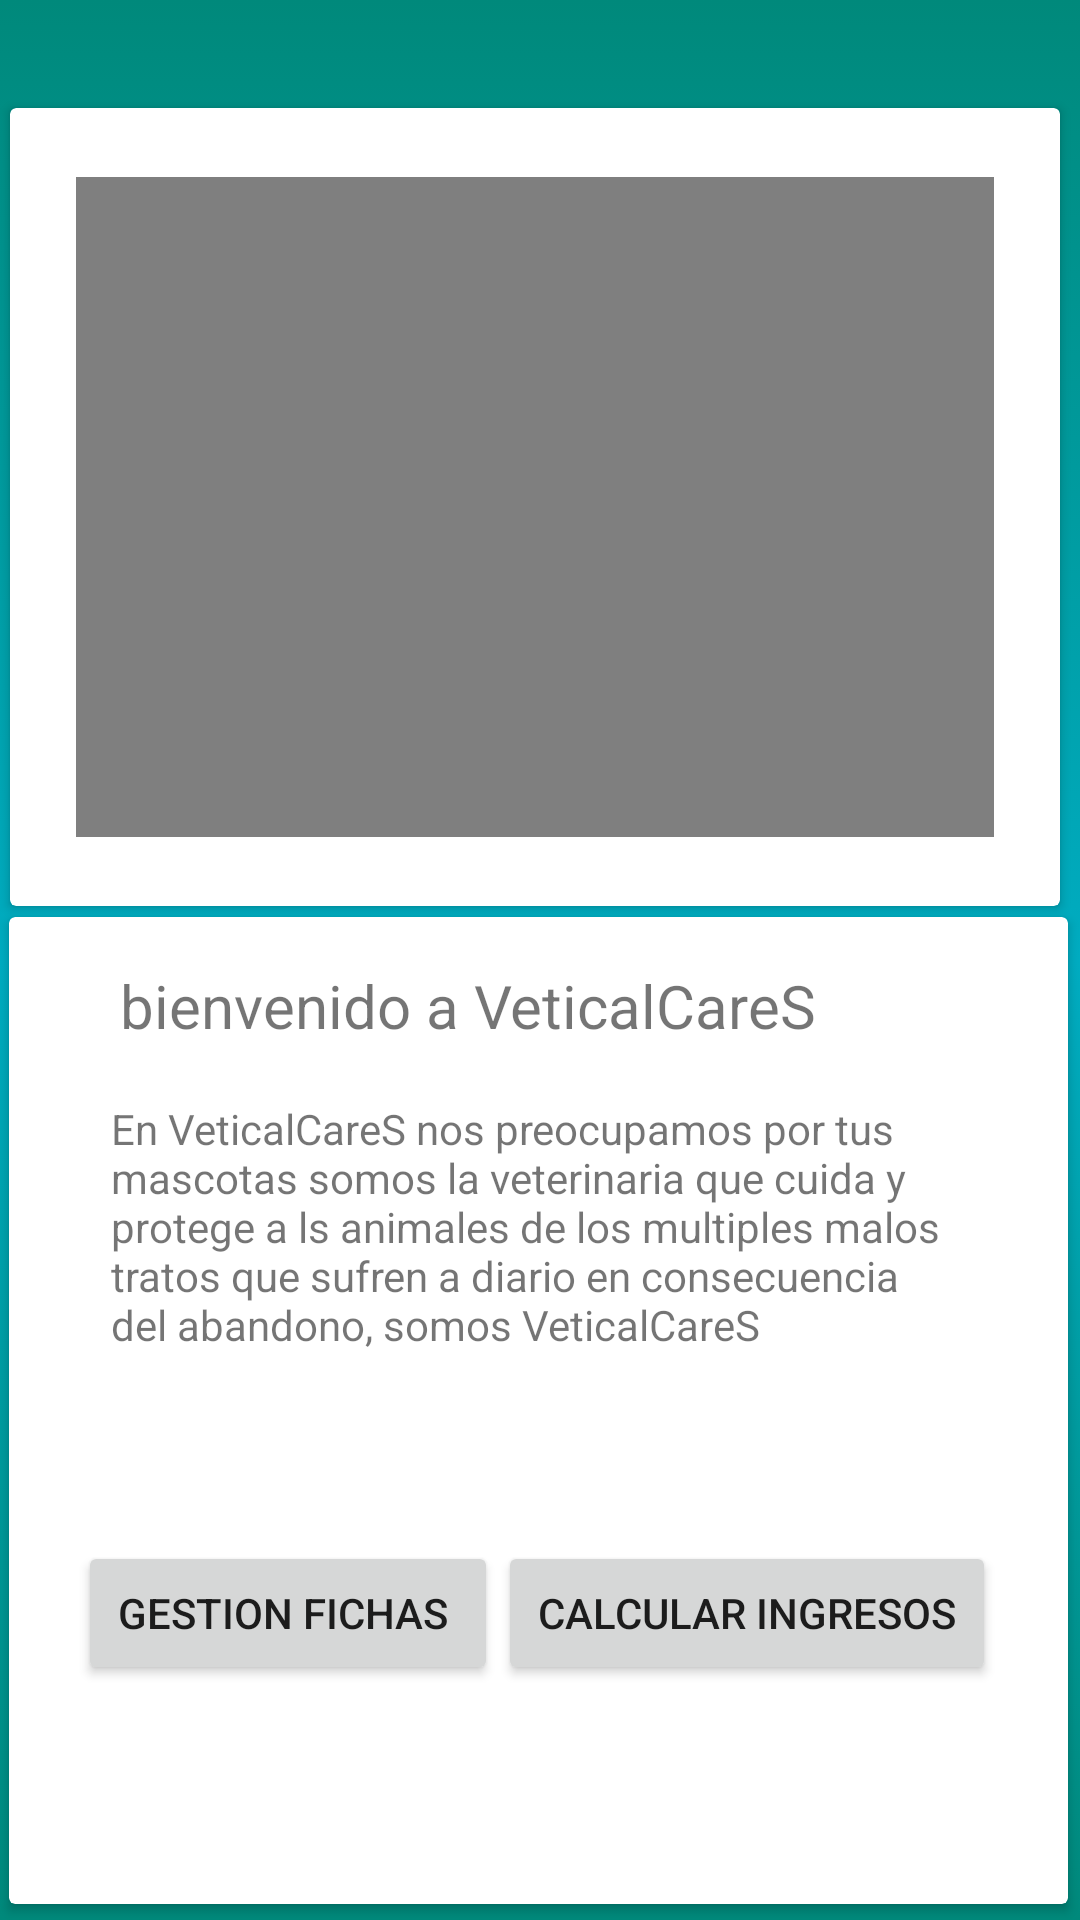

This screen was rendered from an Android layout file. Write that file and the resources it references.
<!-- AndroidManifest.xml: application theme Theme.Examen_andorid_Daniel_soto -->
<!-- res/layout/activity_home.xml -->
<?xml version="1.0" encoding="utf-8"?>
<androidx.constraintlayout.widget.ConstraintLayout xmlns:android="http://schemas.android.com/apk/res/android"
    xmlns:app="http://schemas.android.com/apk/res-auto"
    xmlns:tools="http://schemas.android.com/tools"
    android:layout_width="match_parent"
    android:background="@drawable/gradient_background"
    android:layout_height="match_parent"
    tools:context=".home_act">

    <androidx.cardview.widget.CardView
        android:id="@+id/cardView2"
        android:layout_width="350dp"
        android:layout_height="266dp"
        android:layout_marginTop="36dp"
        app:layout_constraintEnd_toEndOf="parent"
        app:layout_constraintHorizontal_bias="0.347"
        app:layout_constraintStart_toStartOf="parent"
        app:layout_constraintTop_toTopOf="parent">

        <androidx.constraintlayout.widget.ConstraintLayout
            android:layout_width="match_parent"
            android:layout_height="match_parent">

            <VideoView
                android:id="@+id/vw"
                android:layout_width="306dp"
                android:layout_height="220dp"
                app:layout_constraintBottom_toBottomOf="parent"
                app:layout_constraintEnd_toEndOf="parent"
                app:layout_constraintStart_toStartOf="parent"
                app:layout_constraintTop_toTopOf="parent" />
        </androidx.constraintlayout.widget.ConstraintLayout>
    </androidx.cardview.widget.CardView>

    <androidx.cardview.widget.CardView
        android:layout_width="353dp"
        android:layout_height="329dp"
        app:layout_constraintBottom_toBottomOf="parent"
        app:layout_constraintEnd_toEndOf="parent"
        app:layout_constraintHorizontal_bias="0.431"
        app:layout_constraintStart_toStartOf="parent"
        app:layout_constraintTop_toBottomOf="@+id/cardView2"
        app:layout_constraintVertical_bias="0.4" >

        <androidx.constraintlayout.widget.ConstraintLayout
            android:layout_width="match_parent"
            android:layout_height="match_parent">

            <TextView
                android:id="@+id/textView"
                android:layout_width="254dp"
                android:layout_height="33dp"
                android:layout_marginTop="16dp"
                android:text="bienvenido a VeticalCareS "
                android:textSize="20sp"
                app:layout_constraintEnd_toEndOf="parent"
                app:layout_constraintHorizontal_bias="0.375"
                app:layout_constraintStart_toStartOf="parent"
                app:layout_constraintTop_toTopOf="parent" />

            <TextView
                android:id="@+id/textView2"
                android:layout_width="284dp"
                android:layout_height="123dp"
                android:layout_marginTop="12dp"
                android:text="En VeticalCareS nos preocupamos por tus mascotas somos la veterinaria que cuida y protege a ls animales de los multiples malos tratos que sufren a diario en consecuencia del abandono, somos VeticalCareS "
                app:layout_constraintEnd_toEndOf="parent"
                app:layout_constraintHorizontal_bias="0.492"
                app:layout_constraintStart_toStartOf="parent"
                app:layout_constraintTop_toBottomOf="@+id/textView" />

            <LinearLayout
                android:layout_width="306dp"
                android:layout_height="55dp"
                android:layout_marginTop="20dp"
                android:orientation="horizontal"
                app:layout_constraintBottom_toBottomOf="parent"
                app:layout_constraintEnd_toEndOf="parent"
                app:layout_constraintHorizontal_bias="0.489"
                app:layout_constraintStart_toStartOf="parent"
                app:layout_constraintTop_toBottomOf="@+id/textView2"
                app:layout_constraintVertical_bias="0.058">

                <Button
                    android:id="@+id/bgestion"
                    android:layout_width="wrap_content"
                    android:layout_height="wrap_content"
                    android:layout_weight="1"
                    android:onClick="Gestion"
                    android:text="gestion fichas "
                    app:cornerRadius="25dp" />

                <Button
                    android:id="@+id/bcalcu"
                    android:layout_width="wrap_content"
                    android:layout_height="wrap_content"
                    android:layout_weight="1"
                    android:onClick="ingresos"
                    android:text="calcular ingresos"
                    app:cornerRadius="25dp" />
            </LinearLayout>
        </androidx.constraintlayout.widget.ConstraintLayout>
    </androidx.cardview.widget.CardView>
</androidx.constraintlayout.widget.ConstraintLayout>
<!-- resources referenced by this layout -->
<resources>
  <!-- drawable gradient_background (drawable) -->
  <?xml version="1.0" encoding="utf-8"?>
  <selector xmlns:android="http://schemas.android.com/apk/res/android">
      <item>
          <shape>
              <gradient
                  android:startColor="#00897B"
                  android:centerColor="#00ACC1"
                  android:endColor="#00897B"
                  android:angle="90"/>
              <corners
                  android:radius="0dp"/>
          </shape>
      </item>
  </selector>
  <style name="Theme.Examen_andorid_Daniel_soto" parent="Theme.MaterialComponents.DayNight.NoActionBar">
          
          <item name="colorPrimary">@color/purple_500</item>
          <item name="colorPrimaryVariant">@color/purple_700</item>
          <item name="colorOnPrimary">@color/white</item>
          
          <item name="colorSecondary">@color/teal_200</item>
          <item name="colorSecondaryVariant">@color/teal_700</item>
          <item name="colorOnSecondary">@color/black</item>
          
          <item name="android:statusBarColor" tools:targetApi="l">?attr/colorPrimaryVariant</item>
          
      </style>
  <!-- not gathered from this repository: default colours our renderer supplied (Android Studio template values) -->
  <color name="purple_500">#FF6200EE</color>
  <color name="purple_700">#FF3700B3</color>
  <color name="teal_200">#FF03DAC5</color>
  <color name="teal_700">#FF018786</color>
  <color name="black">#FF000000</color>
  <color name="white">#FFFFFFFF</color>
</resources>
